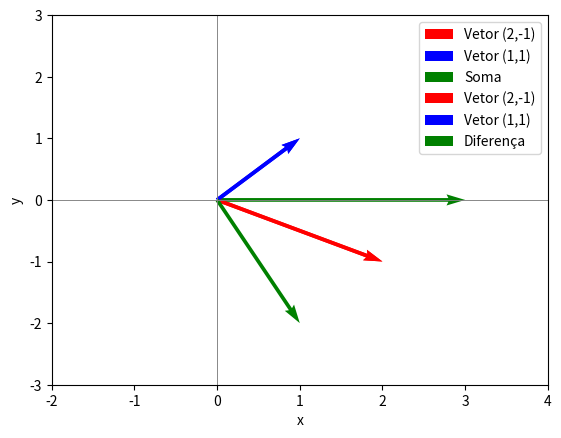

This figure's Python source:
import matplotlib.pyplot as plt

def plot_vector(vectors, colors, labels):
    plt.axvline(x=0, color='gray', lw=0.5)
    plt.axhline(y=0, color='gray', lw=0.5)
    for i in range(len(vectors)):
        plt.quiver(0, 0, vectors[i][0], vectors[i][1], angles='xy', scale_units='xy', scale=1, color=colors[i], label=labels[i])
    plt.xlabel('x')
    plt.ylabel('y')
    plt.xlim(-2, 4)  # Definindo limites do eixo x
    plt.ylim(-3, 3)  # Definindo limites do eixo y
    plt.grid()
    plt.legend()
    plt.show()

# Vetores
vector_a = (2, -1)
vector_b = (1, 1)

# Soma dos vetores
result_sum = (vector_a[0] + vector_b[0], vector_a[1] + vector_b[1])

# Subtração dos vetores
result_diff = (vector_a[0] - vector_b[0], vector_a[1] - vector_b[1])

# Plotagem dos vetores
plot_vector([vector_a, vector_b, result_sum], ['r', 'b', 'g'], ['Vetor (2,-1)', 'Vetor (1,1)', 'Soma'])
plot_vector([vector_a, vector_b, result_diff], ['r', 'b', 'g'], ['Vetor (2,-1)', 'Vetor (1,1)', 'Diferença'])
